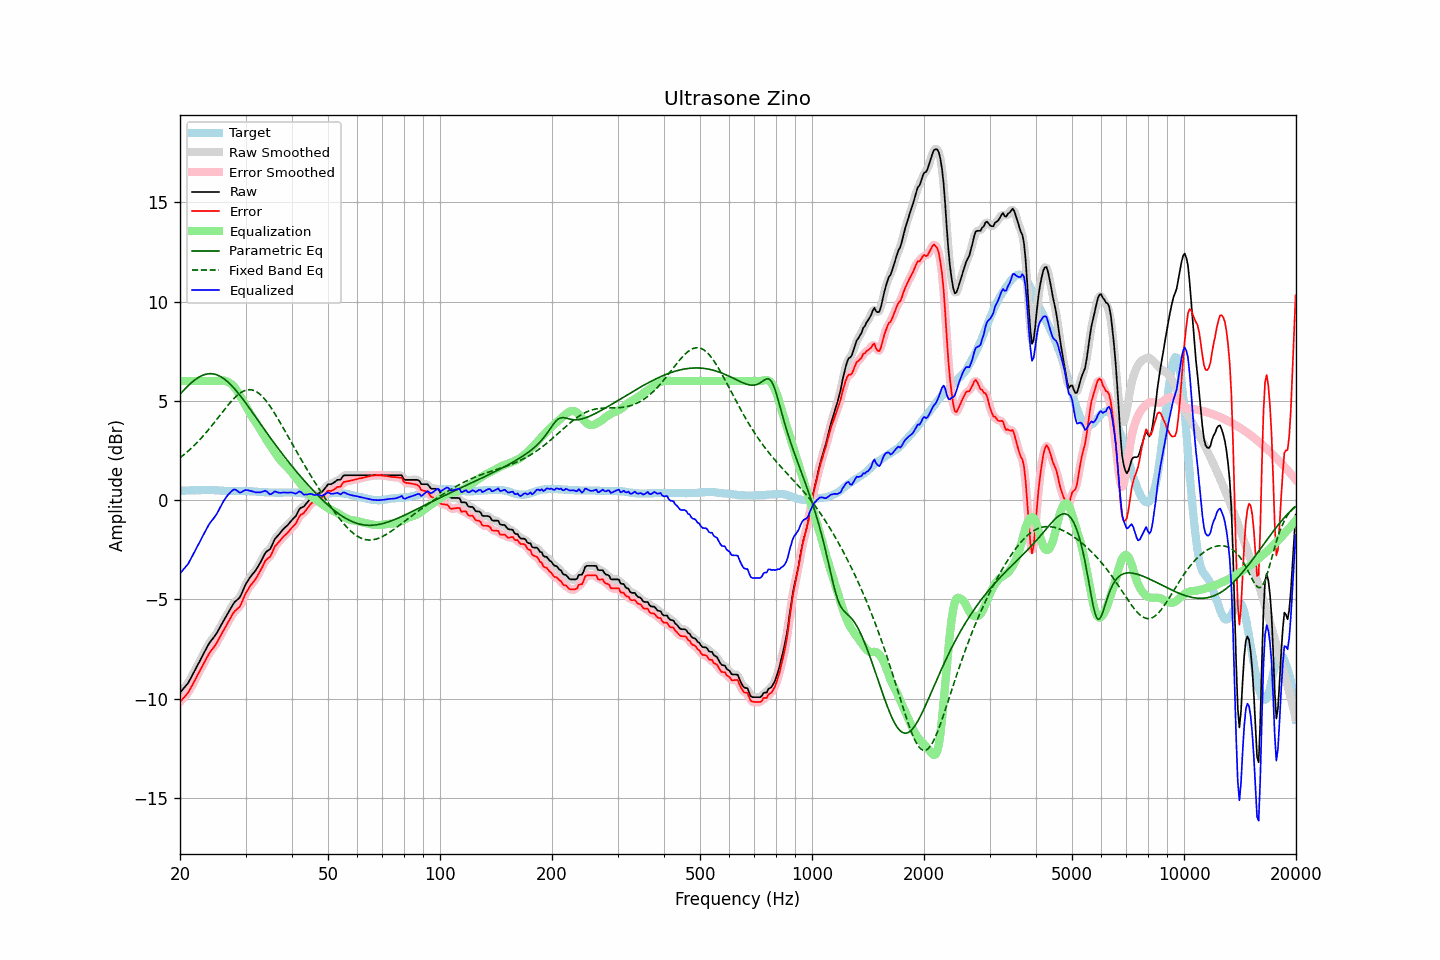

The file beside this chart, header and first rows:
frequency, raw, error, smoothed, error_smoothed, equalization, parametric_eq, fixed_band_eq, equalized_raw, equalized_smoothed, target
20.00, -9.69, -10.16, -9.68, -10.16, 6.00, 5.33, 2.13, -3.69, -3.68, 0.47
20.20, -9.60, -10.07, -9.60, -10.07, 6.00, 5.42, 2.20, -3.60, -3.60, 0.47
20.40, -9.50, -9.97, -9.51, -9.99, 6.00, 5.51, 2.26, -3.50, -3.51, 0.47
20.61, -9.41, -9.89, -9.41, -9.89, 6.00, 5.59, 2.33, -3.41, -3.41, 0.48
20.81, -9.31, -9.79, -9.32, -9.80, 6.00, 5.68, 2.39, -3.31, -3.32, 0.48
21.02, -9.22, -9.70, -9.20, -9.69, 6.00, 5.75, 2.46, -3.22, -3.20, 0.48
21.23, -9.07, -9.55, -9.07, -9.56, 6.00, 5.83, 2.54, -3.07, -3.07, 0.48
21.44, -8.92, -9.41, -8.93, -9.42, 6.00, 5.90, 2.61, -2.92, -2.93, 0.49
21.66, -8.77, -9.26, -8.77, -9.26, 6.00, 5.97, 2.69, -2.77, -2.77, 0.49
21.87, -8.62, -9.11, -8.61, -9.11, 6.00, 6.04, 2.77, -2.62, -2.61, 0.49
22.09, -8.46, -8.95, -8.46, -8.95, 6.00, 6.10, 2.85, -2.46, -2.46, 0.49
22.31, -8.30, -8.80, -8.30, -8.80, 6.00, 6.15, 2.93, -2.30, -2.30, 0.50
22.54, -8.15, -8.64, -8.15, -8.64, 6.00, 6.20, 3.02, -2.15, -2.15, 0.49
22.76, -7.99, -8.49, -7.99, -8.49, 6.00, 6.24, 3.10, -1.99, -1.99, 0.50
22.99, -7.83, -8.33, -7.83, -8.33, 6.00, 6.28, 3.19, -1.83, -1.83, 0.50
23.22, -7.68, -8.18, -7.68, -8.18, 6.00, 6.31, 3.28, -1.68, -1.68, 0.50
23.45, -7.53, -8.03, -7.53, -8.03, 6.00, 6.34, 3.38, -1.53, -1.53, 0.50
23.69, -7.38, -7.88, -7.38, -7.88, 6.00, 6.35, 3.47, -1.38, -1.38, 0.50
23.92, -7.23, -7.74, -7.24, -7.74, 6.00, 6.36, 3.57, -1.23, -1.24, 0.51
24.16, -7.11, -7.61, -7.11, -7.62, 6.00, 6.37, 3.67, -1.11, -1.11, 0.50
24.40, -7.01, -7.51, -7.01, -7.51, 6.00, 6.36, 3.77, -1.01, -1.01, 0.50
24.65, -6.91, -7.41, -6.91, -7.41, 6.00, 6.35, 3.87, -0.91, -0.91, 0.50
24.89, -6.80, -7.29, -6.80, -7.29, 6.00, 6.33, 3.97, -0.80, -0.80, 0.49
25.14, -6.68, -7.17, -6.67, -7.16, 6.00, 6.30, 4.08, -0.68, -0.67, 0.49
25.39, -6.53, -7.01, -6.53, -7.01, 6.00, 6.27, 4.18, -0.53, -0.53, 0.48
25.65, -6.38, -6.86, -6.38, -6.86, 6.01, 6.23, 4.29, -0.37, -0.37, 0.48
25.91, -6.23, -6.71, -6.23, -6.71, 6.02, 6.18, 4.39, -0.21, -0.21, 0.47
26.16, -6.09, -6.56, -6.09, -6.56, 6.02, 6.13, 4.49, -0.06, -0.07, 0.47
26.43, -5.95, -6.41, -5.95, -6.41, 6.01, 6.07, 4.60, 0.06, 0.06, 0.46
26.69, -5.81, -6.27, -5.81, -6.27, 5.99, 6.00, 4.70, 0.18, 0.18, 0.46
26.96, -5.67, -6.13, -5.67, -6.13, 5.95, 5.93, 4.79, 0.28, 0.28, 0.46
27.23, -5.53, -5.99, -5.53, -5.99, 5.90, 5.86, 4.89, 0.36, 0.37, 0.46
27.50, -5.39, -5.84, -5.38, -5.84, 5.84, 5.77, 4.98, 0.44, 0.45, 0.45
27.77, -5.25, -5.70, -5.25, -5.71, 5.76, 5.69, 5.07, 0.51, 0.51, 0.45
28.05, -5.13, -5.59, -5.14, -5.60, 5.67, 5.60, 5.15, 0.54, 0.53, 0.46
28.33, -5.06, -5.52, -5.06, -5.53, 5.56, 5.50, 5.23, 0.50, 0.50, 0.46
28.62, -4.99, -5.45, -4.99, -5.46, 5.44, 5.40, 5.30, 0.45, 0.44, 0.46
28.90, -4.92, -5.38, -4.90, -5.36, 5.30, 5.30, 5.36, 0.38, 0.40, 0.46
29.19, -4.77, -5.23, -4.76, -5.22, 5.16, 5.20, 5.42, 0.39, 0.40, 0.46
29.48, -4.58, -5.04, -4.58, -5.05, 5.02, 5.09, 5.47, 0.44, 0.44, 0.46
29.78, -4.39, -4.85, -4.39, -4.85, 4.88, 4.99, 5.51, 0.48, 0.48, 0.46
30.08, -4.21, -4.67, -4.22, -4.68, 4.73, 4.88, 5.53, 0.51, 0.50, 0.45
30.38, -4.08, -4.53, -4.08, -4.53, 4.58, 4.76, 5.55, 0.50, 0.50, 0.45
30.68, -3.96, -4.41, -3.95, -4.40, 4.44, 4.65, 5.56, 0.48, 0.48, 0.45
30.99, -3.84, -4.28, -3.85, -4.29, 4.31, 4.54, 5.56, 0.46, 0.46, 0.44
31.30, -3.74, -4.18, -3.75, -4.19, 4.18, 4.42, 5.54, 0.44, 0.44, 0.44
31.61, -3.65, -4.08, -3.65, -4.08, 4.06, 4.31, 5.52, 0.41, 0.42, 0.43
31.93, -3.55, -3.98, -3.54, -3.97, 3.94, 4.19, 5.48, 0.39, 0.40, 0.43
32.24, -3.42, -3.84, -3.42, -3.84, 3.81, 4.08, 5.44, 0.39, 0.39, 0.42
32.57, -3.28, -3.69, -3.29, -3.70, 3.67, 3.96, 5.38, 0.39, 0.39, 0.41
32.89, -3.15, -3.56, -3.14, -3.55, 3.54, 3.84, 5.31, 0.39, 0.40, 0.41
33.22, -2.99, -3.40, -2.98, -3.39, 3.41, 3.73, 5.23, 0.42, 0.42, 0.41
33.55, -2.83, -3.23, -2.82, -3.23, 3.28, 3.61, 5.15, 0.45, 0.45, 0.40
33.89, -2.67, -3.06, -2.69, -3.08, 3.14, 3.50, 5.05, 0.47, 0.46, 0.39
34.23, -2.58, -2.97, -2.60, -2.99, 3.01, 3.39, 4.95, 0.43, 0.42, 0.39
34.57, -2.53, -2.91, -2.53, -2.91, 2.88, 3.27, 4.84, 0.35, 0.36, 0.38
34.92, -2.47, -2.85, -2.44, -2.83, 2.76, 3.16, 4.73, 0.29, 0.32, 0.38
35.27, -2.32, -2.70, -2.31, -2.69, 2.64, 3.05, 4.61, 0.32, 0.33, 0.38
35.62, -2.14, -2.52, -2.15, -2.53, 2.52, 2.94, 4.48, 0.38, 0.37, 0.38
35.97, -1.96, -2.33, -1.99, -2.36, 2.40, 2.83, 4.35, 0.44, 0.41, 0.37
... 635 more rows
